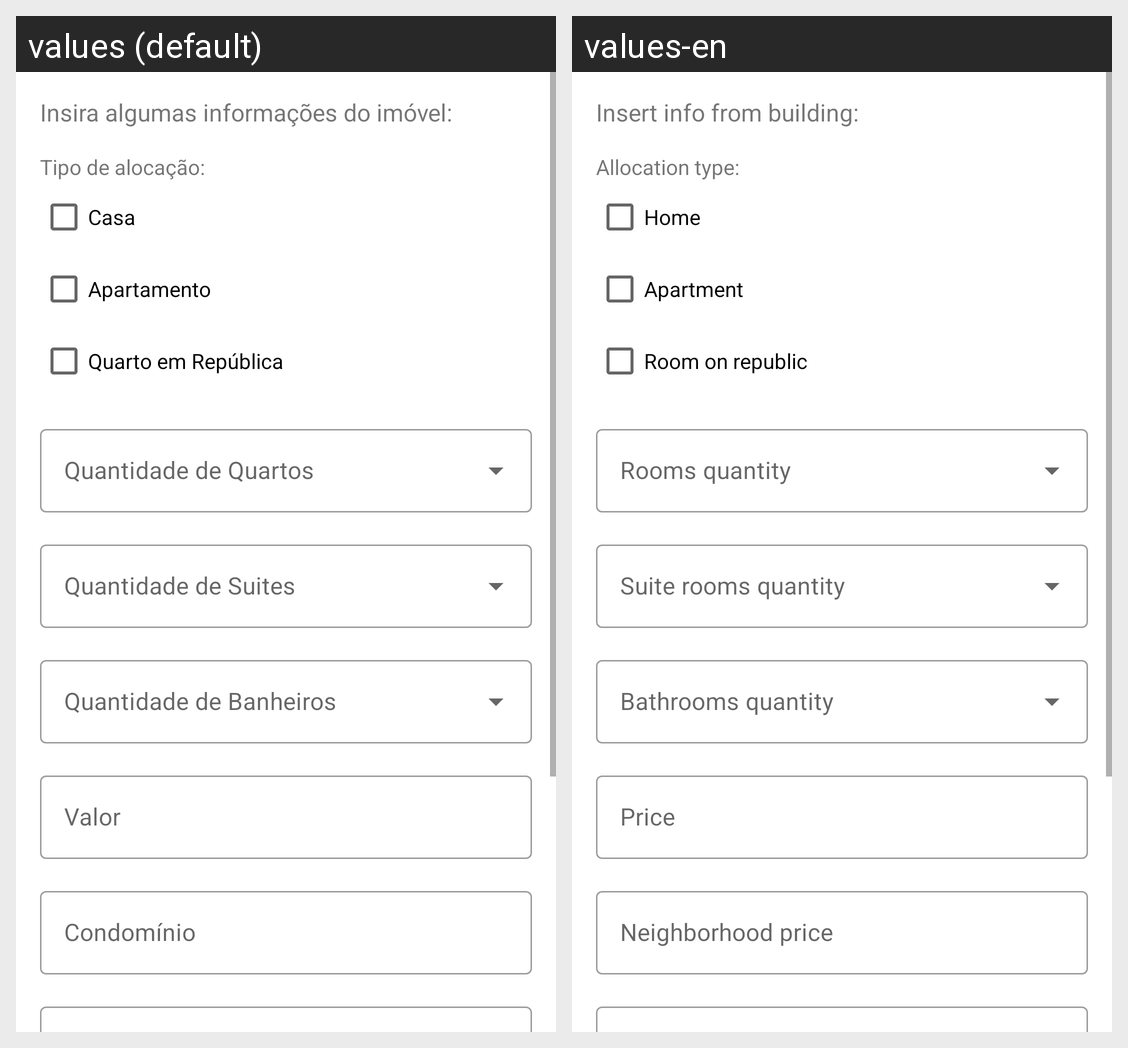

Translations of the strings shown on this Android screen, per locale in the grid:
Android screen res/layout/fragment_forms_imovel2.xml rendered under 2 locales, left to right: values (default), values-en. Device: Nexus 5 (rendered at 1080×1920; each locale shown at half size, 540×960, under a caption strip naming it); theme Theme.MeAjudaApe.
Strings drawn on this screen, with the default value and each locale's value (text and hints the layout hard-codes, and strings that could not be matched under every locale, appear in the picture but are not listed):

hint_info
  values: Insira algumas informações do imóvel:
  values-en: Insert info from building:

typeText
  values: Tipo de alocação:
  values-en: Allocation type:

casa
  values: Casa
  values-en: Home

apartamento
  values: Apartamento
  values-en: Apartment

republica
  values: Quarto em República
  values-en: Room on republic

hint_valor
  values: Valor
  values-en: Price

hint_condominio
  values: Condomínio
  values-en: Neighborhood price
